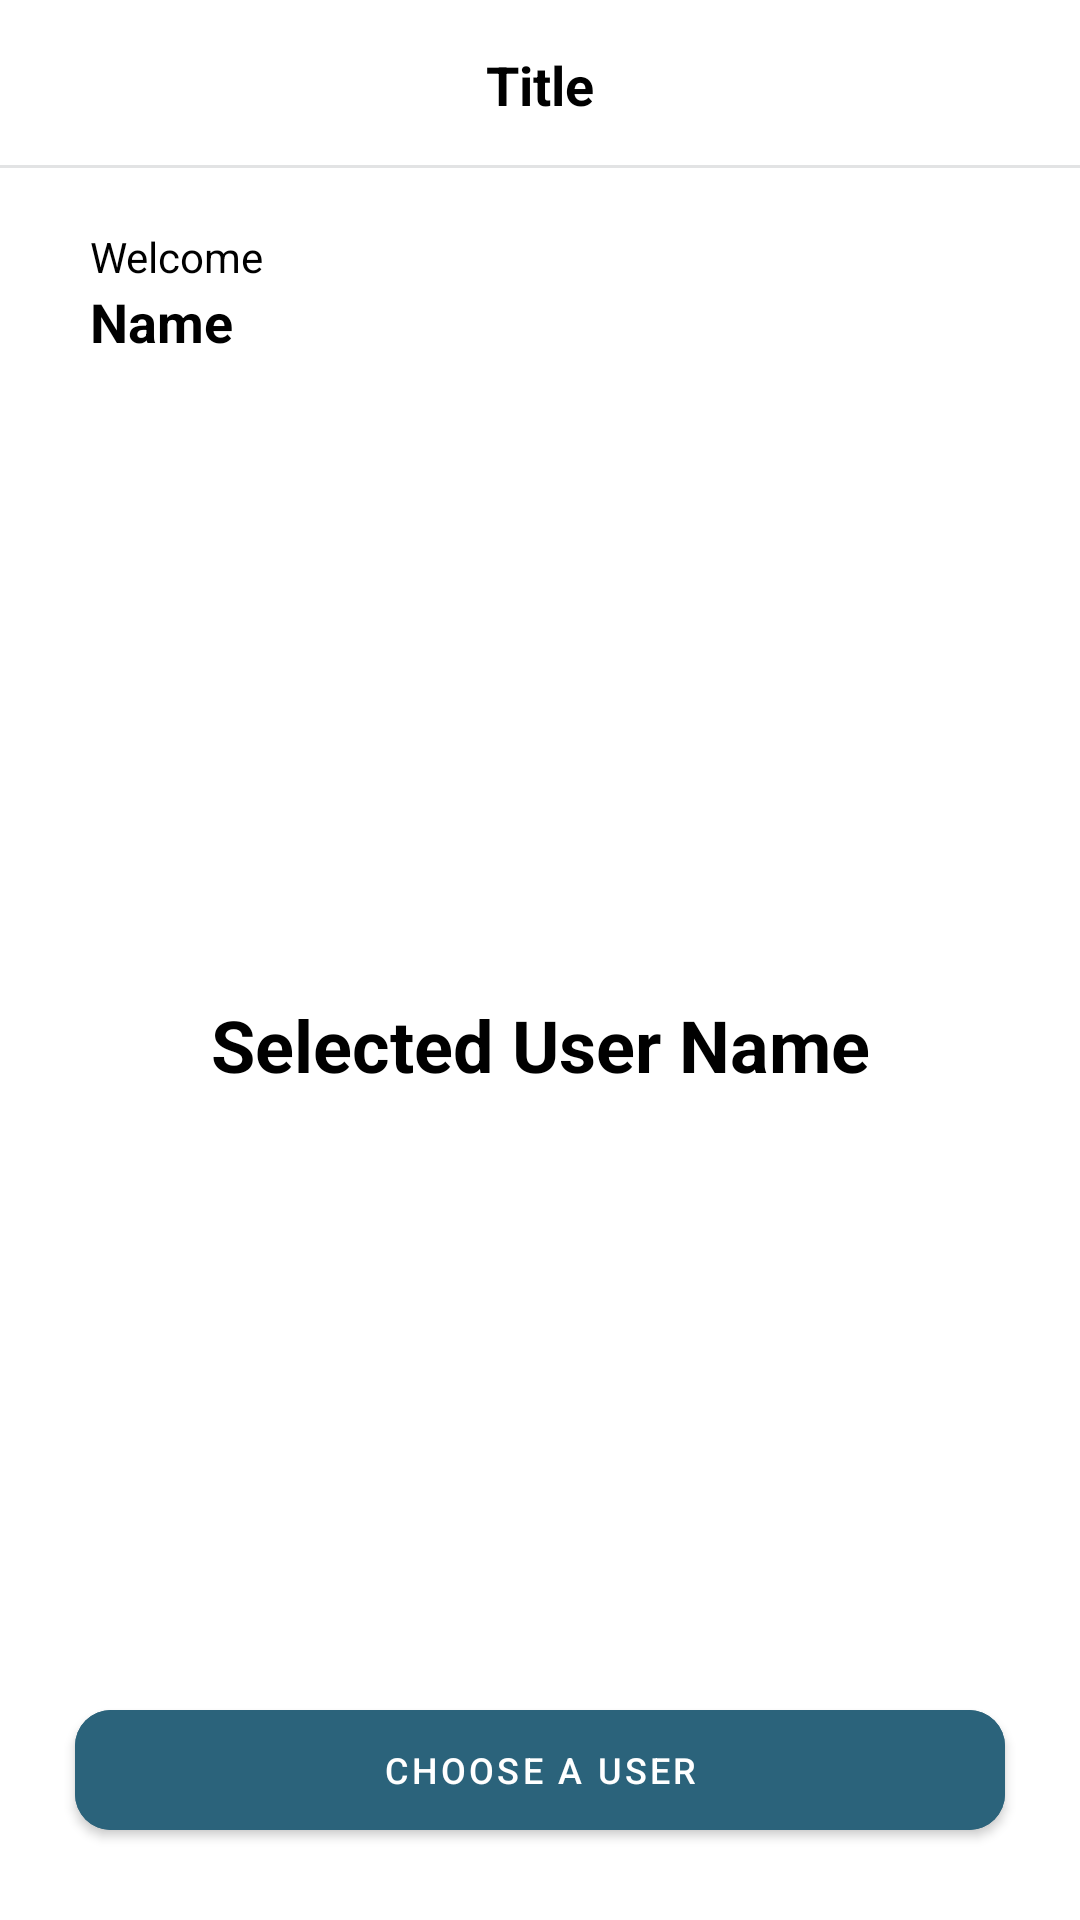

This screen was rendered from an Android layout file. Write that file and the resources it references.
<!-- AndroidManifest.xml: application theme Theme.Suitmediatest -->
<!-- res/layout/fragment_second.xml -->
<?xml version="1.0" encoding="utf-8"?>
<androidx.constraintlayout.widget.ConstraintLayout xmlns:android="http://schemas.android.com/apk/res/android"
    xmlns:tools="http://schemas.android.com/tools"
    android:layout_width="match_parent"
    android:layout_height="match_parent"
    xmlns:app="http://schemas.android.com/apk/res-auto"
    tools:context=".ui.secondscreen.SecondFragment">

    <include
        android:id="@+id/toolbar"
        layout="@layout/toolbar"/>

    <androidx.constraintlayout.widget.ConstraintLayout
        android:layout_width="0dp"
        android:layout_height="0dp"
        app:layout_constraintTop_toBottomOf="@id/toolbar"
        app:layout_constraintBottom_toBottomOf="parent"
        app:layout_constraintStart_toStartOf="parent"
        app:layout_constraintEnd_toEndOf="parent">

        <com.google.android.material.textview.MaterialTextView
            android:id="@+id/txt_welcome"
            android:layout_width="wrap_content"
            android:layout_height="wrap_content"
            app:layout_constraintStart_toStartOf="parent"
            app:layout_constraintTop_toTopOf="parent"
            android:layout_marginTop="20dp"
            android:layout_marginStart="30dp"
            android:text="@string/welcome"
            android:textColor="@color/black"/>

        <com.google.android.material.textview.MaterialTextView
            android:id="@+id/txt_name"
            android:layout_width="wrap_content"
            android:layout_height="wrap_content"
            app:layout_constraintStart_toStartOf="parent"
            app:layout_constraintTop_toBottomOf="@id/txt_welcome"
            android:layout_marginStart="30dp"
            android:text="@string/name"
            android:textColor="@color/black"
            android:textStyle="bold"
            android:textSize="18sp"/>

        <com.google.android.material.textview.MaterialTextView
            android:id="@+id/txt_selected_name"
            android:layout_width="wrap_content"
            android:layout_height="wrap_content"
            app:layout_constraintStart_toStartOf="parent"
            app:layout_constraintEnd_toEndOf="parent"
            app:layout_constraintTop_toTopOf="parent"
            app:layout_constraintBottom_toBottomOf="parent"
            android:text="@string/selected_user_name"
            android:textColor="@color/black"
            android:textStyle="bold"
            android:textSize="24sp"/>

        <com.google.android.material.button.MaterialButton
            android:id="@+id/btn_choose_user"
            android:layout_width="310dp"
            android:layout_height="40dp"
            app:layout_constraintStart_toStartOf="parent"
            app:layout_constraintEnd_toEndOf="parent"
            app:layout_constraintBottom_toBottomOf="parent"
            android:layout_marginBottom="30dp"
            android:insetTop="0dp"
            android:insetBottom="0dp"
            android:backgroundTint="@color/green_main"
            android:text="@string/choose_a_user"
            android:textSize="12sp"
            app:cornerRadius="12dp"
            />

    </androidx.constraintlayout.widget.ConstraintLayout>

</androidx.constraintlayout.widget.ConstraintLayout>
<!-- res/layout/toolbar.xml (included above) -->
<?xml version="1.0" encoding="utf-8"?>
<androidx.constraintlayout.widget.ConstraintLayout xmlns:android="http://schemas.android.com/apk/res/android"
    xmlns:app="http://schemas.android.com/apk/res-auto"
    android:id="@+id/toolbar"
    android:layout_width="match_parent"
    android:layout_height="?attr/actionBarSize">

    <com.google.android.material.imageview.ShapeableImageView
        android:id="@+id/back_btn"
        android:layout_width="24dp"
        android:layout_height="24dp"
        app:layout_constraintStart_toStartOf="parent"
        app:layout_constraintTop_toTopOf="parent"
        app:layout_constraintBottom_toBottomOf="parent"
        android:layout_marginStart="30dp"
        android:src="@drawable/ic_baseline_arrow_back_ios_new_24"/>

    <com.google.android.material.textview.MaterialTextView
        android:id="@+id/toolbar_title"
        android:layout_width="wrap_content"
        android:layout_height="wrap_content"
        app:layout_constraintStart_toStartOf="parent"
        app:layout_constraintEnd_toEndOf="parent"
        app:layout_constraintTop_toTopOf="parent"
        app:layout_constraintBottom_toBottomOf="parent"
        android:textSize="18sp"
        android:textStyle="bold"
        android:textColor="@color/black"
        android:text="@string/title" />

    <com.google.android.material.imageview.ShapeableImageView
        android:layout_width="match_parent"
        android:layout_height="1dp"
        app:layout_constraintBottom_toBottomOf="parent"
        android:background="@color/light_gray"/>

</androidx.constraintlayout.widget.ConstraintLayout>
<!-- resources referenced by this layout -->
<resources>
  <color name="black">#FF000000</color>
  <color name="green_main">#2B637B</color>
  <color name="light_gray">#E2E3E4</color>
  <string name="choose_a_user">Choose a User</string>
  <string name="name">Name</string>
  <string name="selected_user_name">Selected User Name</string>
  <string name="title">Title</string>
  <string name="welcome">Welcome</string>
  <style name="Theme.Suitmediatest" parent="Theme.MaterialComponents.DayNight.NoActionBar">
          
          <item name="colorPrimary">@color/green_main</item>
          <item name="colorPrimaryVariant">@color/green_darker</item>
          <item name="colorOnPrimary">@color/white</item>
          
          <item name="colorSecondary">@color/teal_200</item>
          <item name="colorSecondaryVariant">@color/teal_700</item>
          <item name="colorOnSecondary">@color/black</item>
          
          <item name="android:statusBarColor" tools:targetApi="l">?attr/colorPrimaryVariant</item>
          
      </style>
  <color name="green_darker">#255468</color>
  <color name="white">#FFFFFFFF</color>
  <color name="teal_200">#FF03DAC5</color>
  <color name="teal_700">#FF018786</color>
</resources>
